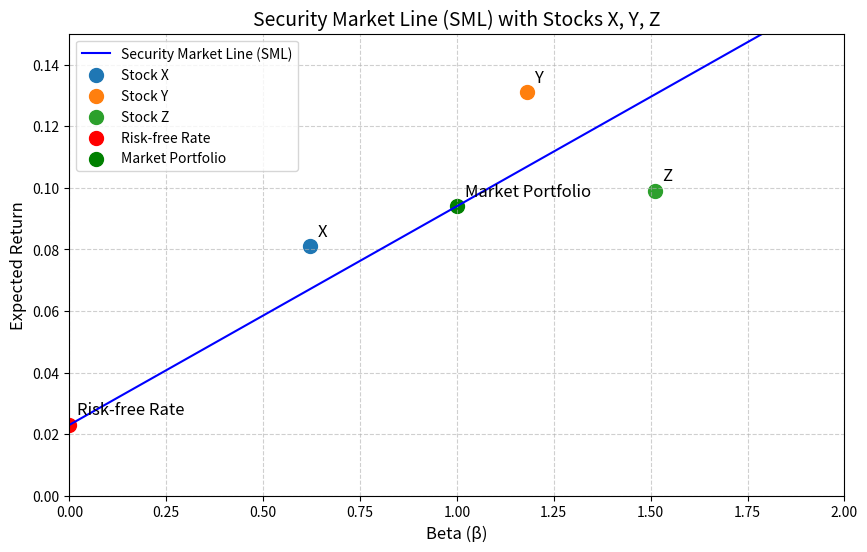

The script that saved this image:
import numpy as np
import matplotlib.pyplot as plt
import os

# 参数设定
risk_free_rate = 0.023  # 无风险利率 2.3%
market_return = 0.094   # 市场期望收益 9.4%

# 证券市场线 (SML) 函数
def calculate_sml_return(beta, risk_free_rate, market_return):
    return risk_free_rate + beta * (market_return - risk_free_rate)

# 计算 SML 斜率
sml_slope = market_return - risk_free_rate

# 计算 beta=1.27 处的期望收益
beta_127 = 1.27
er_at_beta_127 = calculate_sml_return(beta_127, risk_free_rate, market_return)

# 生成 beta 从 0 到 2 的 SML 数据
betas = np.linspace(0, 2, 100)
sml_returns = calculate_sml_return(betas, risk_free_rate, market_return)

# 股票数据
stocks = {
    'X': {'beta': 0.62, 'return': 0.081},
    'Y': {'beta': 1.18, 'return': 0.131},
    'Z': {'beta': 1.51, 'return': 0.099}
}

# 绘图
plt.figure(figsize=(10, 6))
plt.plot(betas, sml_returns, label='Security Market Line (SML)', color='blue')

# 绘制股票点
for stock, data in stocks.items():
    plt.scatter(data['beta'], data['return'], label=f'Stock {stock}', s=100)
    plt.text(data['beta'] + 0.02, data['return'] + 0.002, stock,
             fontsize=12, verticalalignment='bottom')

# 标注无风险利率点
plt.scatter(0, risk_free_rate, color='red', s=100, label='Risk-free Rate')
plt.text(0.02, risk_free_rate + 0.002, 'Risk-free Rate',
         fontsize=12, verticalalignment='bottom')

# 标注市场组合点
plt.scatter(1, market_return, color='green', s=100, label='Market Portfolio')
plt.text(1.02, market_return + 0.002, 'Market Portfolio',
         fontsize=12, verticalalignment='bottom')

# 图形设置
plt.title('Security Market Line (SML) with Stocks X, Y, Z', fontsize=14)
plt.xlabel('Beta (β)', fontsize=12)
plt.ylabel('Expected Return', fontsize=12)
plt.grid(True, linestyle='--', alpha=0.6)
plt.legend(fontsize=10)
plt.xlim(0, 2)
plt.ylim(0, 0.15)

# 保存图形
figure_path = 'sml_plot.png'
plt.savefig(figure_path, dpi=300, bbox_inches='tight')
plt.close()

# 准备结果字典
result = {
    'sml_slope': sml_slope,
    'er_at_beta_127': er_at_beta_127,
    'figure_path': os.path.abspath(figure_path)
}

# 输出结果（供教师查看）
print(result)
